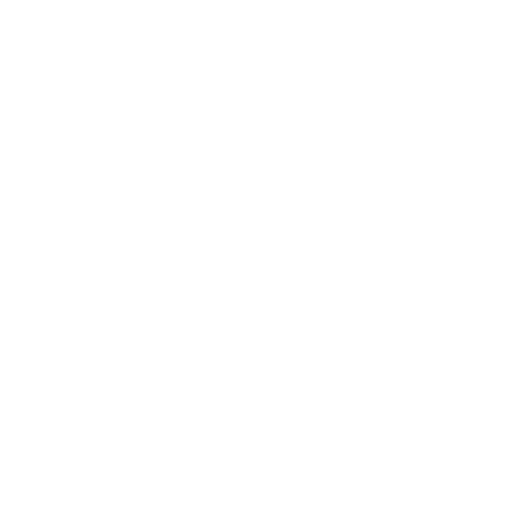
t = 0.00 s
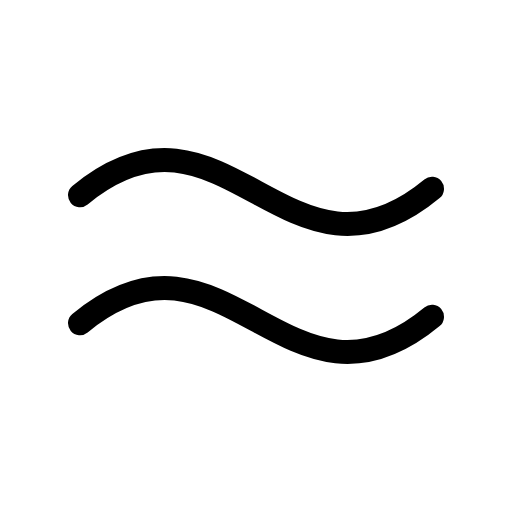
t = 0.38 s
t = 1.13 s: frame unchanged from t = 0.38 s, image omitted
t = 1.50 s: frame unchanged from t = 0.38 s, image omitted
t = 1.88 s: frame unchanged from t = 0.38 s, image omitted
t = 2.63 s: frame unchanged from t = 0.38 s, image omitted

The animated SVG that drew these frames (rendered in a browser with its animation timeline set to each time). Animation: 1 CSS @keyframes rule; one cycle of 3.00 s, repeats indefinitely.

<svg xmlns="http://www.w3.org/2000/svg" viewBox="0 0 256 256">
  <style>
    .draw-line {
      stroke-dasharray: 2000;
      stroke-dashoffset: 0;
    }
    svg:hover .draw-line {
      animation: phosphor-draw-in 3s ease-in-out infinite alternate;
    }
    @keyframes phosphor-draw-in {
      0%   { stroke-dashoffset: 2000; }
      50%  { stroke-dashoffset: 0; }
      100% { stroke-dashoffset: 0; }
    }
  </style><rect width="256" height="256" fill="none"/><path d="M40,161.61c72-59.69,104,56.47,176-3.22" fill="none" stroke="currentColor" stroke-linecap="round" stroke-linejoin="round" stroke-width="12" class="draw-line"/><path d="M40,97.61c72-59.69,104,56.47,176-3.22" fill="none" stroke="currentColor" stroke-linecap="round" stroke-linejoin="round" stroke-width="12" class="draw-line"/></svg>
